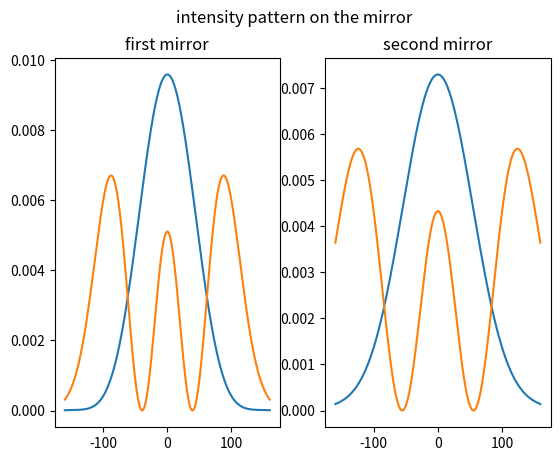

Write Python code to recreate this figure.
import numpy as np
import matplotlib.pyplot as plt
from scipy.special import eval_hermite
# 2D resonator

def fr_cal(U,X,Y,d,lbd,Rx,Ry):
    PI = np.pi
    result = np.empty_like(Y,dtype = complex)
    n = np.size(result)

    i = 0
    while(i<n):
        Inte = 0
        y = Y[i]
        Inte = np.sum( np.exp(1j*PI*X**2/(lbd*Rx)) * np.exp(-1j*PI*(X-y)**2/(lbd*d))*U ,axis = None) # core
        Inte = Inte*np.exp(1j*PI*y**2/(lbd*Ry))
        result[i] = Inte
        i += 1

    result = (1j)*result*np.exp(-1j*2*PI*d/lbd)/(lbd*d)
    return result

def fr_main():
    ## users set
    # *1[um]
    d = 20.0*1e3 # distance between two mirrors
    R1 = 1.5*d# radius of the first mirror 
    R2 = 1.2*d # radius of the second mirror 
    q = 30000 # longitudinal model
    m = int(2) # transverse model

    a1 = 0.16*1e3 # L1 of the first mirror
    a2 = 0.16*1e3 # L2 of the second mirror
    h = 1 # mesh accuracy
    rounds = 200 # rounds of fb propagation

    ## calculate
    # frequency and lbd
    if R1 == d:
        R1 += 1e-1/np.max([1,R1])
    if R2 == d:
        R2 += 1e-1/np.max([1,R1])

    Z1 = d*(d-R2)/(-2*d+R1+R2)
    Z2 = -d*(d-R1)/(-2*d+R1+R2)
    Z0 = np.sqrt( d*(R1-d)*(R2-d)*(-d+R1+R2) )/(-2*d+R1+R2)
    nu = (q + (m+1)*(np.arctan(Z2/Z0) - np.arctan(Z1/Z0))/np.pi )/(2*d) # *c
    lbd = 1/nu # c_const/nu
    W0 = np.sqrt(lbd*Z0/np.pi)

    # mesh
    X1 = np.arange(-a1,a1+h,h)
    X2 = np.arange(-a2,a2+h,h)

    # initial
    # make initial condition # H2(x) = 4*x**2 -2 
    U1 = np.ones_like(X1,dtype = complex) 
    U2 = np.empty_like(X2,dtype = complex)
    # calculate
    i = 0
    while(i<rounds):
        U2 = fr_cal(U1,X1,X2,d,lbd,R1,R2) # propagation forth
        U2 = U2/np.sum(np.abs(U2))
        U1 = fr_cal(U2,X2,X1,d,lbd,R2,R1) # propagation back
        i += 1

    ## figure
    # normalize
    I2 = np.abs(U2)**2
    I1 = np.abs(U1)**2
    I2 = I2/np.sum(I2)
    I1 = I1/np.sum(I1)

    # parameters
    W2 = W0*np.sqrt(1+(Z2/Z0)**2)
    W1 = W0*np.sqrt(1+(Z1/Z0)**2)

    I1_c = eval_hermite(m,np.sqrt(2)*X1/W1)*np.exp(-(X1/W1)**2)
    I2_c = eval_hermite(m,np.sqrt(2)*X2/W2)*np.exp(-(X2/W2)**2)
    I1_c = np.abs(I1_c)**2; I1_c = I1_c/np.sum(I1_c)
    I2_c = np.abs(I2_c)**2; I2_c = I2_c/np.sum(I2_c)
    
    plt.figure(1)
    # figure 1
    plt.subplot(1,2,1)
    plt.plot(X1,I1,label = 'simulate')
    plt.plot(X1,I1_c,label = 'theoretic')
    plt.title('first mirror')

    # figure 2
    plt.subplot(1,2,2)
    plt.plot(X2,I2,label = 'simulate')
    plt.plot(X2,I2_c,label = 'theoretic')
    plt.title('second mirror')

    plt.suptitle('intensity pattern on the mirror')
    plt.show()

if __name__ == "__main__":
    fr_main()
 